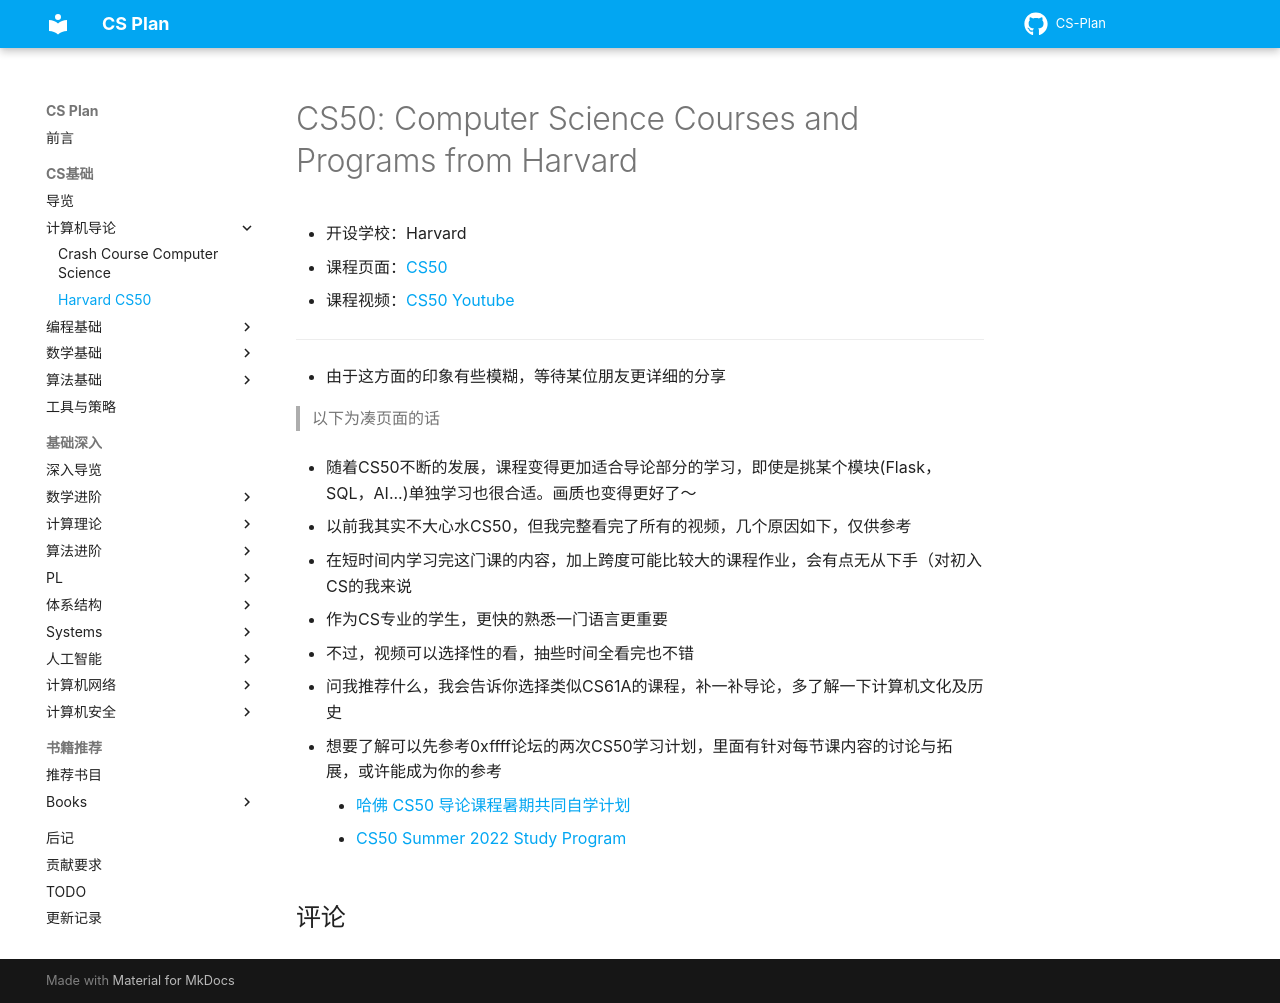

repository: MingLLuo/CS-Plan · page: CS基础/课程推荐/计算机导论/HarvardCS50/index.html · generator: mkdocs

# CS50: Computer Science Courses and Programs from Harvard

- 开设学校：Harvard
- 课程页面：[CS50](https://cs50.harvard.edu/)
- 课程视频：[CS50 Youtube](https://www.youtube.com/@cs50)
---

- 由于这方面的印象有些模糊，等待某位朋友更详细的分享

> 以下为凑页面的话

- 随着CS50不断的发展，课程变得更加适合导论部分的学习，即使是挑某个模块(Flask，SQL，AI...)单独学习也很合适。画质也变得更好了～

- 以前我其实不大心水CS50，但我完整看完了所有的视频，几个原因如下，仅供参考
  - 在短时间内学习完这门课的内容，加上跨度可能比较大的课程作业，会有点无从下手（对初入CS的我来说
  - 作为CS专业的学生，更快的熟悉一门语言更重要
  - 不过，视频可以选择性的看，抽些时间全看完也不错
  - 问我推荐什么，我会告诉你选择类似CS61A的课程，补一补导论，多了解一下计算机文化及历史

- 想要了解可以先参考0xffff论坛的两次CS50学习计划，里面有针对每节课内容的讨论与拓展，或许能成为你的参考
    - [哈佛 CS50 导论课程暑期共同自学计划](https://0xffff.one/d/1028-ha-fo-cs50-dao-lun-ke-cheng-shu-qi)
    - [CS50 Summer 2022 Study Program](https://0xffff.one/d/1241-cs50-summer-2022-study-program)
